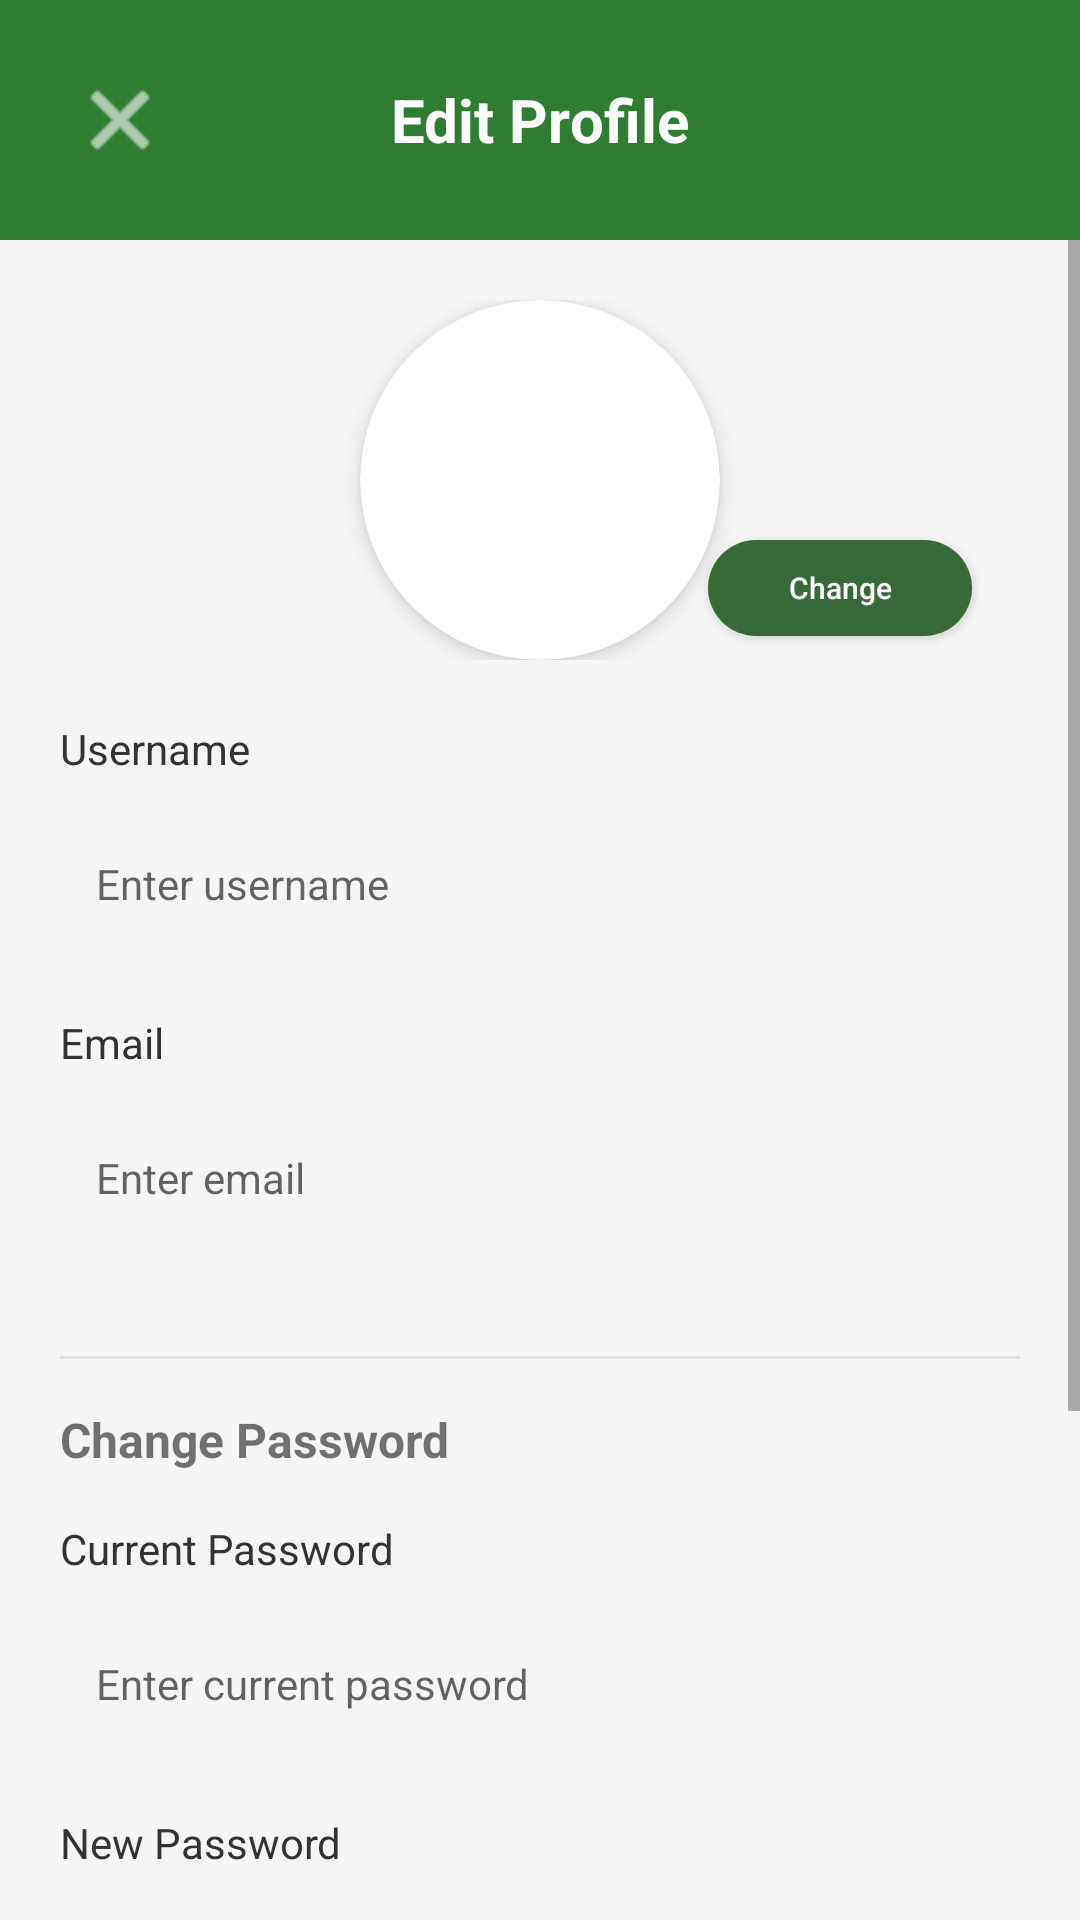

Write the Android layout XML for this screen, with the resource values it uses.
<!-- AndroidManifest.xml: activity theme Theme.TravelBlog.NoActionBar -->
<!-- res/layout/activity_edit_profile.xml -->
<?xml version="1.0" encoding="utf-8"?>
<LinearLayout xmlns:android="http://schemas.android.com/apk/res/android"
    xmlns:app="http://schemas.android.com/apk/res-auto"
    android:layout_width="match_parent"
    android:layout_height="match_parent"
    android:orientation="vertical"
    android:background="#F5F5F5">

    
    <RelativeLayout
        android:layout_width="match_parent"
        android:layout_height="wrap_content"
        android:padding="16dp"
        android:background="#2E7D32">

        <ImageButton
            android:id="@+id/btnCancel"
            android:layout_width="48dp"
            android:layout_height="48dp"
            android:background="?attr/selectableItemBackgroundBorderless"
            android:src="@android:drawable/ic_menu_close_clear_cancel"
            app:tint="#FFFFFF" />

        <TextView
            android:layout_width="wrap_content"
            android:layout_height="wrap_content"
            android:layout_centerInParent="true"
            android:text="Edit Profile"
            android:textColor="#FFFFFF"
            android:textSize="20sp"
            android:textStyle="bold" />

    </RelativeLayout>

    <ScrollView
        android:layout_width="match_parent"
        android:layout_height="match_parent"
        android:fillViewport="true">

        <LinearLayout
            android:layout_width="match_parent"
            android:layout_height="wrap_content"
            android:orientation="vertical"
            android:padding="20dp">

            
            <FrameLayout
                android:layout_width="match_parent"
                android:layout_height="wrap_content"
                android:gravity="center"
                android:layout_marginBottom="20dp">

                <androidx.cardview.widget.CardView
                    android:layout_width="120dp"
                    android:layout_height="120dp"
                    android:layout_gravity="center"
                    app:cardCornerRadius="60dp"
                    app:cardElevation="4dp"
                    app:cardBackgroundColor="#FFFFFF">

                    <ImageView
                        android:id="@+id/ivProfileImage"
                        android:layout_width="match_parent"
                        android:layout_height="match_parent"
                        android:scaleType="centerCrop"
                        android:src="@android:drawable/sym_def_app_icon" />

                </androidx.cardview.widget.CardView>

                <Button
                    android:id="@+id/btnChangeImage"
                    android:layout_width="wrap_content"
                    android:layout_height="32dp"
                    android:layout_gravity="bottom|end"
                    android:layout_marginEnd="16dp"
                    android:layout_marginBottom="8dp"
                    android:background="@drawable/rounded_button_green"
                    android:text="Change"
                    android:textSize="10sp"
                    android:textAllCaps="false"
                    android:textColor="#FFFFFF" />
            </FrameLayout>

            
            <TextView
                android:layout_width="wrap_content"
                android:layout_height="wrap_content"
                android:text="Username"
                android:textColor="#333333"
                android:textSize="14sp"
                android:layout_marginBottom="8dp" />

            <EditText
                android:id="@+id/etUsername"
                android:layout_width="match_parent"
                android:layout_height="55dp"
                android:hint="Enter username"
                android:padding="12dp"
                android:background="@drawable/edittext_bg"
                android:layout_marginBottom="16dp"
                android:textSize="14sp" />

            
            <TextView
                android:layout_width="wrap_content"
                android:layout_height="wrap_content"
                android:text="Email"
                android:textColor="#333333"
                android:textSize="14sp"
                android:layout_marginBottom="8dp" />

            <EditText
                android:id="@+id/etEmail"
                android:layout_width="match_parent"
                android:layout_height="55dp"
                android:hint="Enter email"
                android:padding="12dp"
                android:background="@drawable/edittext_bg"
                android:layout_marginBottom="16dp"
                android:inputType="textEmailAddress"
                android:textSize="14sp" />

            <View
                android:layout_width="match_parent"
                android:layout_height="1dp"
                android:layout_marginVertical="16dp"
                android:background="#E0E0E0" />

            
            <TextView
                android:layout_width="wrap_content"
                android:layout_height="wrap_content"
                android:text="Change Password"
                android:textStyle="bold"
                android:textSize="16sp"
                android:layout_marginBottom="16dp" />

            
            <TextView
                android:layout_width="wrap_content"
                android:layout_height="wrap_content"
                android:text="Current Password"
                android:textColor="#333333"
                android:textSize="14sp"
                android:layout_marginBottom="8dp" />

            <EditText
                android:id="@+id/etCurrentPassword"
                android:layout_width="match_parent"
                android:layout_height="55dp"
                android:hint="Enter current password"
                android:padding="12dp"
                android:background="@drawable/edittext_bg"
                android:layout_marginBottom="16dp"
                android:inputType="textPassword"
                android:textSize="14sp" />

            
            <TextView
                android:layout_width="wrap_content"
                android:layout_height="wrap_content"
                android:text="New Password"
                android:textColor="#333333"
                android:textSize="14sp"
                android:layout_marginBottom="8dp" />

            <EditText
                android:id="@+id/etNewPassword"
                android:layout_width="match_parent"
                android:layout_height="55dp"
                android:hint="Enter new password"
                android:padding="12dp"
                android:background="@drawable/edittext_bg"
                android:layout_marginBottom="16dp"
                android:inputType="textPassword"
                android:textSize="14sp" />

            
            <TextView
                android:layout_width="wrap_content"
                android:layout_height="wrap_content"
                android:text="Confirm New Password"
                android:textColor="#333333"
                android:textSize="14sp"
                android:layout_marginBottom="8dp" />

            <EditText
                android:id="@+id/etConfirmPassword"
                android:layout_width="match_parent"
                android:layout_height="55dp"
                android:hint="Confirm new password"
                android:padding="12dp"
                android:background="@drawable/edittext_bg"
                android:layout_marginBottom="24dp"
                android:inputType="textPassword"
                android:textSize="14sp" />

            
            <Button
                android:id="@+id/btnSaveChanges"
                android:layout_width="match_parent"
                android:layout_height="55dp"
                android:background="@drawable/rounded_button_green"
                android:text="Save Changes"
                android:textAllCaps="false"
                android:textColor="#FFFFFF"
                android:textSize="16sp" />

        </LinearLayout>
    </ScrollView>

</LinearLayout>
<!-- resources referenced by this layout -->
<resources>
  <!-- drawable rounded_button_green (drawable) -->
  <?xml version="1.0" encoding="utf-8"?>
  <shape xmlns:android="http://schemas.android.com/apk/res/android"
      android:shape="rectangle">
      <solid android:color="#386A39" />
      <corners android:radius="16dp" />
  </shape>
  <style name="Theme.TravelBlog.NoActionBar" parent="Theme.MaterialComponents.DayNight.NoActionBar">
          <item name="colorPrimary">#3D6A3E</item>
          <item name="colorPrimaryVariant">#1A3C1C</item>
          <item name="colorOnPrimary">@android:color/white</item>
  
          <item name="android:statusBarColor">#385638</item>
          <item name="android:windowLightStatusBar">false</item>
      </style>
</resources>
